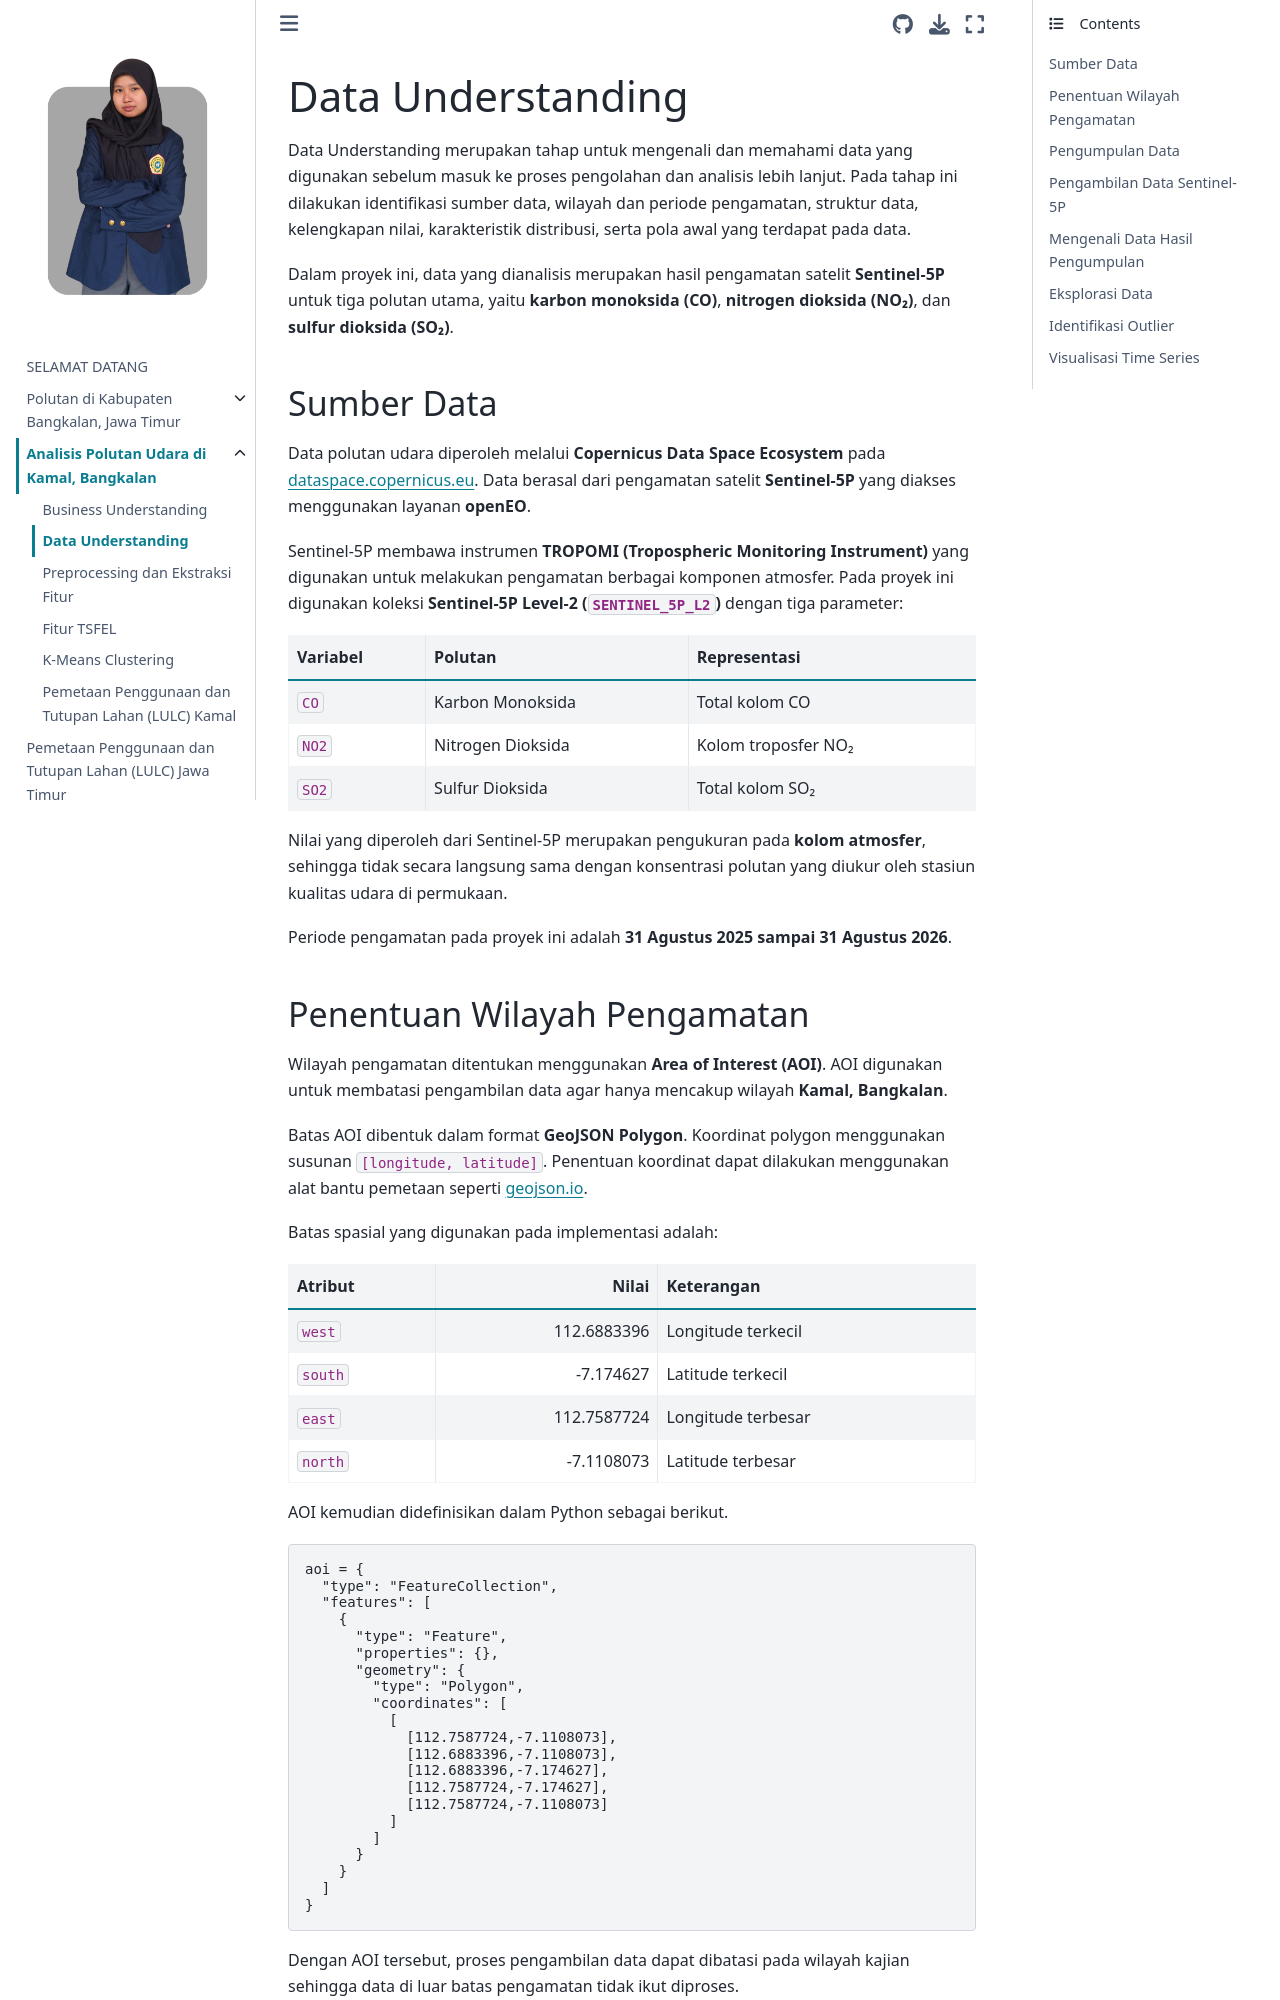

repository: lailaahfr/PSD · page: polutan-kamal/data-understanding.html · generator: jekyll

# Data Understanding

Data Understanding merupakan tahap untuk mengenali dan memahami data yang digunakan sebelum masuk ke proses pengolahan dan analisis lebih lanjut. Pada tahap ini dilakukan identifikasi sumber data, wilayah dan periode pengamatan, struktur data, kelengkapan nilai, karakteristik distribusi, serta pola awal yang terdapat pada data.

Dalam proyek ini, data yang dianalisis merupakan hasil pengamatan satelit **Sentinel-5P** untuk tiga polutan utama, yaitu **karbon monoksida (CO)**, **nitrogen dioksida (NO₂)**, dan **sulfur dioksida (SO₂)**.

## Sumber Data

Data polutan udara diperoleh melalui **Copernicus Data Space Ecosystem** pada [dataspace.copernicus.eu](https://dataspace.copernicus.eu/). Data berasal dari pengamatan satelit **Sentinel-5P** yang diakses menggunakan layanan **openEO**.

Sentinel-5P membawa instrumen **TROPOMI (Tropospheric Monitoring Instrument)** yang digunakan untuk melakukan pengamatan berbagai komponen atmosfer. Pada proyek ini digunakan koleksi **Sentinel-5P Level-2 (`SENTINEL_5P_L2`)** dengan tiga parameter:

| Variabel | Polutan | Representasi |
|---|---|---|
| `CO` | Karbon Monoksida | Total kolom CO |
| `NO2` | Nitrogen Dioksida | Kolom troposfer NO₂ |
| `SO2` | Sulfur Dioksida | Total kolom SO₂ |

Nilai yang diperoleh dari Sentinel-5P merupakan pengukuran pada **kolom atmosfer**, sehingga tidak secara langsung sama dengan konsentrasi polutan yang diukur oleh stasiun kualitas udara di permukaan.

Periode pengamatan pada proyek ini adalah **31 Agustus 2025 sampai 31 Agustus 2026**.
